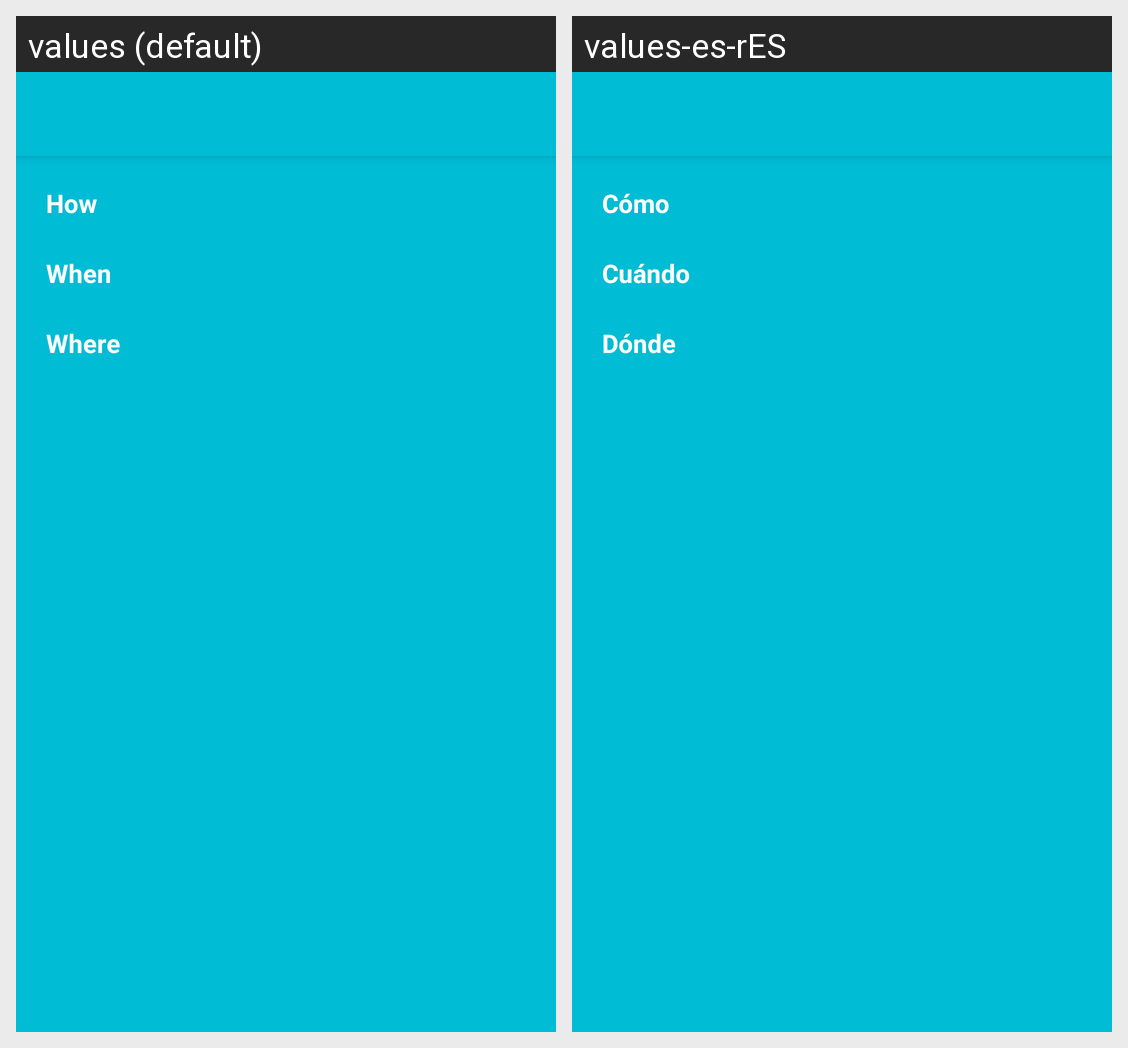

The Android screen above is rendered under two locales of the same app. Produce the string resources it draws, with the default and per-locale values.
Android screen res/layout/activity_config_filtered_movies.xml rendered under 2 locales, left to right: values (default), values-es-rES. Device: Nexus 5 (rendered at 1080×1920; each locale shown at half size, 540×960, under a caption strip naming it); theme AppTheme.Transparent.
Strings drawn on this screen, with the default value and each locale's value (text and hints the layout hard-codes, and strings that could not be matched under every locale, appear in the picture but are not listed):

preferences_movies_how_title
  values: How
  values-es-rES: Cómo

preferences_movies_when_title
  values: When
  values-es-rES: Cuándo

preferences_movies_where_title
  values: Where
  values-es-rES: Dónde
